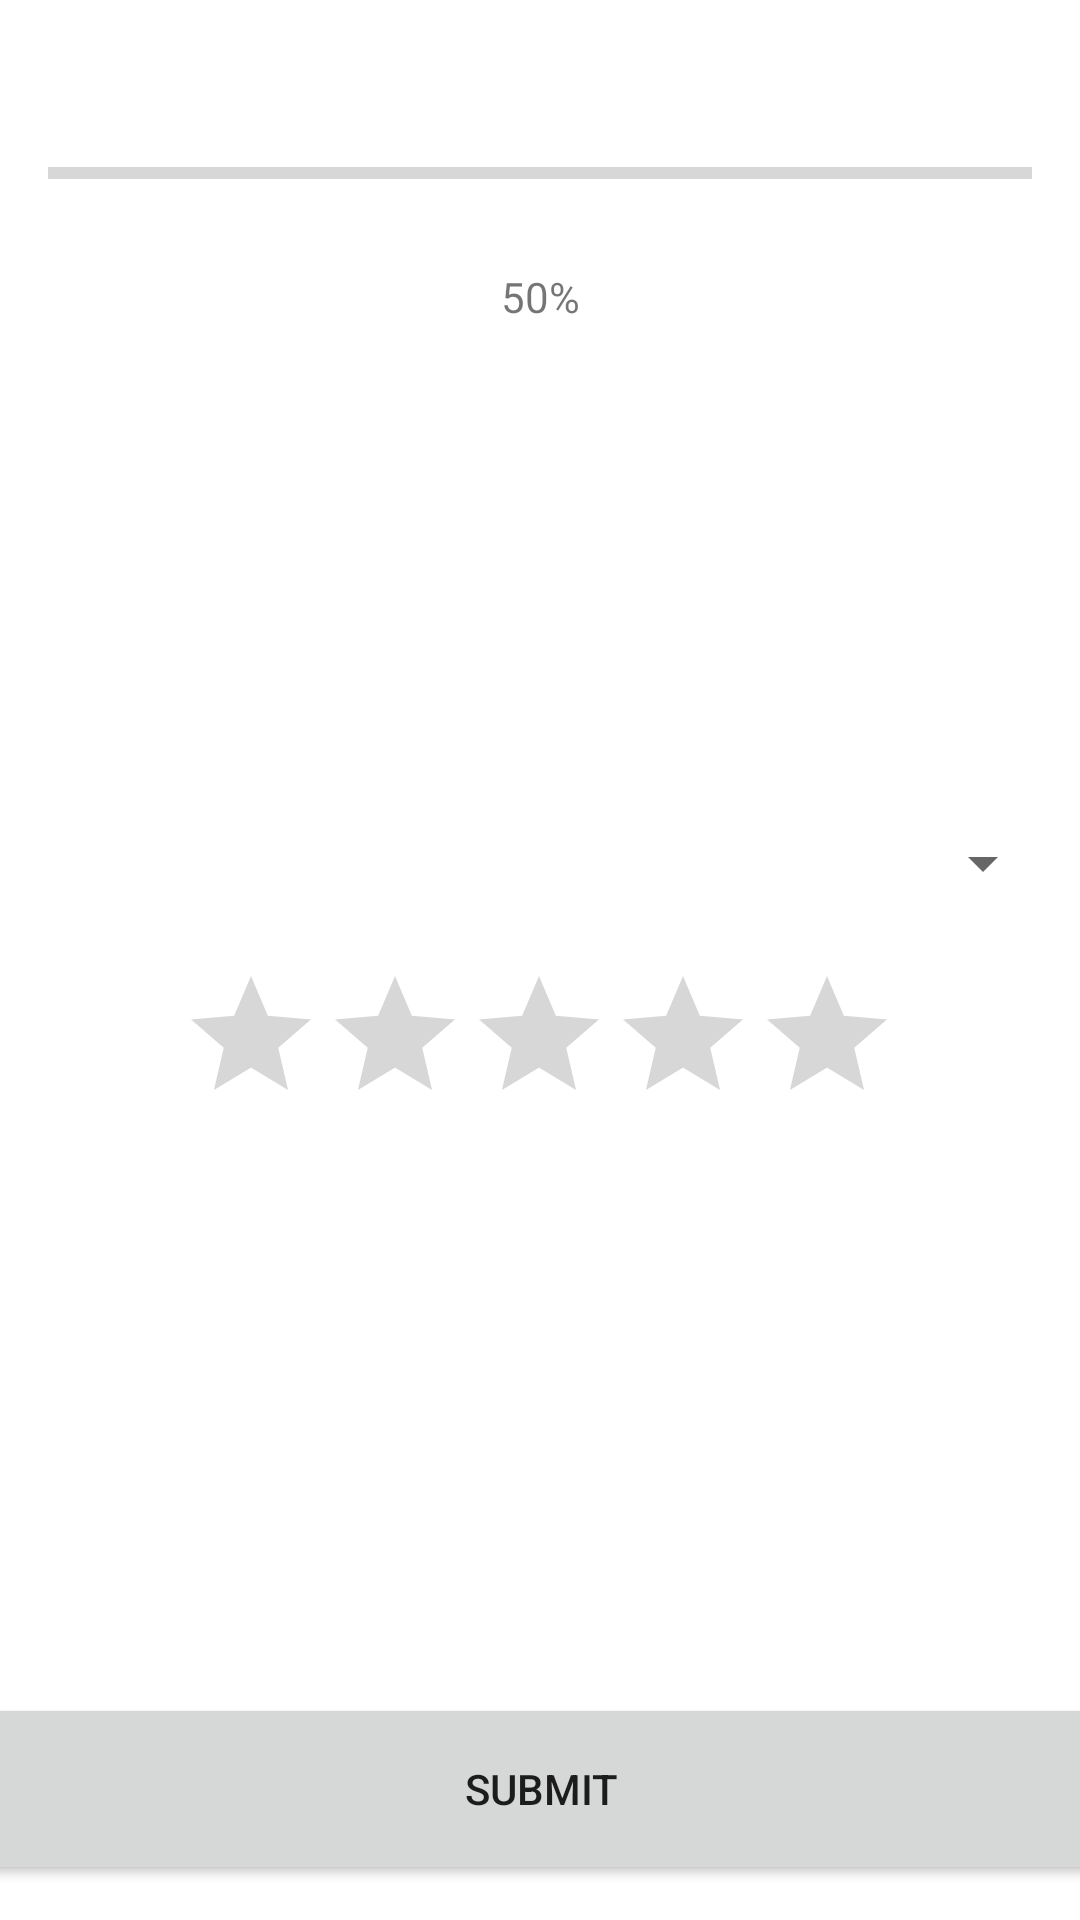

Android layout source for this screen:
<!-- AndroidManifest.xml: application theme Theme.Hospital_Navigation_System -->
<!-- res/layout/activity_symptoms.xml -->
<?xml version="1.0" encoding="utf-8"?>
<androidx.constraintlayout.widget.ConstraintLayout xmlns:android="http://schemas.android.com/apk/res/android"
    xmlns:app="http://schemas.android.com/apk/res-auto"
    xmlns:tools="http://schemas.android.com/tools"
    android:layout_width="match_parent"
    android:layout_height="match_parent"
    tools:context=".PatientActivity3">

    <ProgressBar
        android:id="@+id/progressBar"
        style="?android:attr/progressBarStyleHorizontal"
        android:layout_width="match_parent"
        android:layout_height="wrap_content"
        android:layout_margin="16dp"
        android:max="100"
        android:progress="0"
        app:layout_constraintBottom_toBottomOf="parent"
        app:layout_constraintTop_toTopOf="parent"
        app:layout_constraintVertical_bias="0.057"
        tools:layout_editor_absoluteX="31dp" />

    <TextView
        android:id="@+id/progressText"
        android:layout_width="wrap_content"
        android:layout_height="wrap_content"
        android:layout_below="@id/progressBar"
        android:layout_centerHorizontal="true"
        android:text="50%"
        app:layout_constraintBottom_toBottomOf="parent"
        app:layout_constraintEnd_toEndOf="parent"
        app:layout_constraintStart_toStartOf="parent"
        app:layout_constraintTop_toTopOf="parent"
        app:layout_constraintVertical_bias="0.144" />

    <Spinner
        android:id="@+id/symptoms"
        android:layout_width="343dp"
        android:layout_height="100dp"
        android:spinnerMode="dropdown"
        app:layout_constraintBottom_toBottomOf="parent"
        app:layout_constraintEnd_toEndOf="parent"
        app:layout_constraintStart_toStartOf="parent"
        app:layout_constraintTop_toTopOf="parent"
        app:layout_constraintVertical_bias="0.44" />

    <RatingBar
        android:id="@+id/SymptomRating"
        android:layout_width="wrap_content"
        android:layout_height="wrap_content"
        android:layout_marginBottom="130dp"
        app:layout_constraintBottom_toTopOf="@+id/symptomsubmit"
        app:layout_constraintEnd_toEndOf="parent"
        app:layout_constraintHorizontal_bias="0.497"
        app:layout_constraintStart_toStartOf="parent"
        app:layout_constraintTop_toBottomOf="@+id/symptoms" />

    <Button
        android:id="@+id/symptomsubmit"
        android:layout_width="409dp"
        android:layout_height="64dp"
        android:layout_marginStart="145dp"
        android:layout_marginTop="56dp"
        android:layout_marginEnd="145dp"
        android:layout_marginBottom="28dp"
        android:text="Submit"
        app:layout_constraintBottom_toBottomOf="parent"
        app:layout_constraintEnd_toEndOf="parent"
        app:layout_constraintStart_toStartOf="parent"
        app:layout_constraintTop_toBottomOf="@+id/SymptomRating" />
</androidx.constraintlayout.widget.ConstraintLayout>
<!-- resources referenced by this layout -->
<resources>
  <style name="Theme.Hospital_Navigation_System" parent="Theme.MaterialComponents.DayNight.DarkActionBar">
          
          <item name="colorPrimary">@color/purple_500</item>
          <item name="colorPrimaryVariant">@color/purple_700</item>
          <item name="colorOnPrimary">@color/white</item>
          
          <item name="colorSecondary">@color/teal_200</item>
          <item name="colorSecondaryVariant">@color/teal_700</item>
          <item name="colorOnSecondary">@color/black</item>
          
          <item name="android:statusBarColor">?attr/colorPrimaryVariant</item>
          
      </style>
  <!-- not gathered from this repository: default colours our renderer supplied (Android Studio template values) -->
  <color name="purple_500">#FF6200EE</color>
  <color name="purple_700">#FF3700B3</color>
  <color name="teal_200">#FF03DAC5</color>
  <color name="teal_700">#FF018786</color>
  <color name="black">#FF000000</color>
  <color name="white">#FFFFFFFF</color>
</resources>
